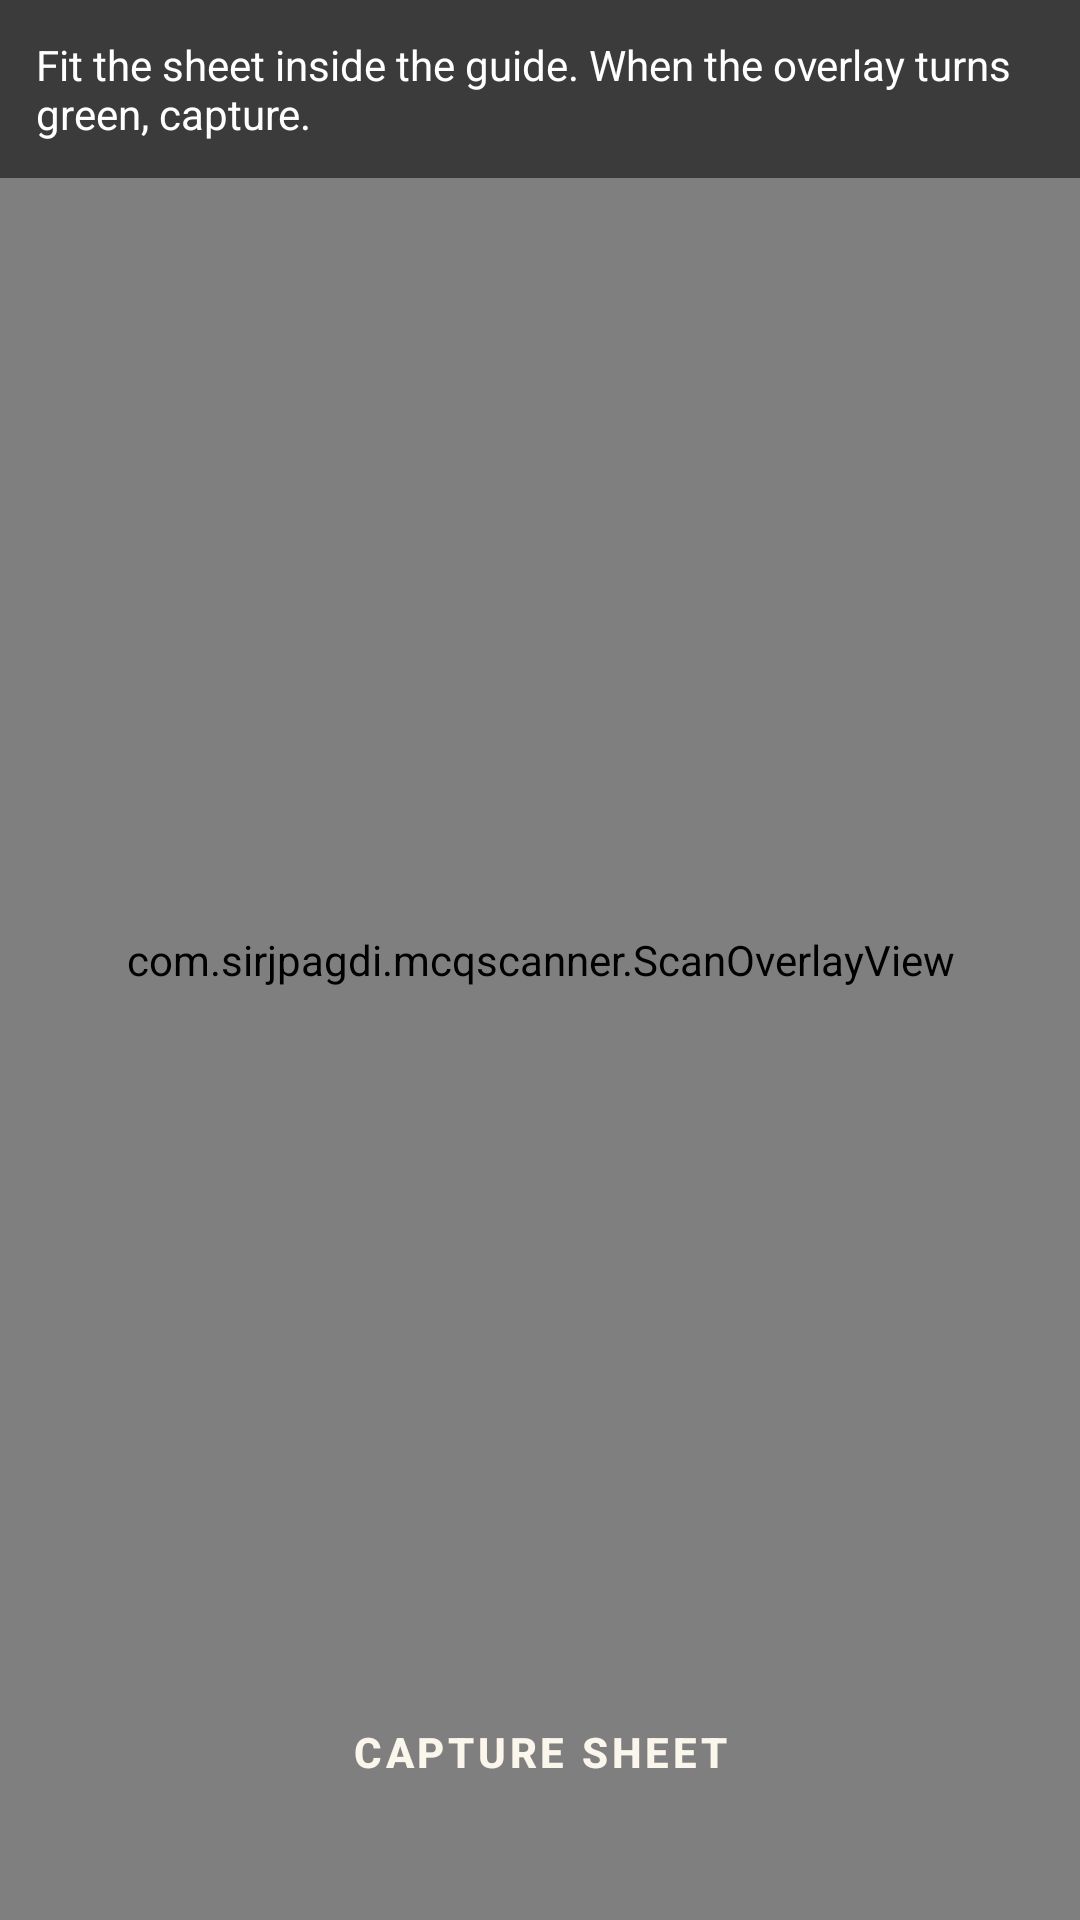

Layout XML and referenced resources for this Android screen:
<!-- AndroidManifest.xml: application theme Theme.MCQScanner.Light -->
<!-- res/layout/activity_scan.xml -->
<?xml version="1.0" encoding="utf-8"?>
<FrameLayout xmlns:android="http://schemas.android.com/apk/res/android"
    android:layout_width="match_parent"
    android:layout_height="match_parent">

    <androidx.camera.view.PreviewView
        android:id="@+id/previewView"
        android:layout_width="match_parent"
        android:layout_height="match_parent"/>

    <com.sirjpagdi.mcqscanner.ScanOverlayView
        android:id="@+id/scanOverlay"
        android:layout_width="match_parent"
        android:layout_height="match_parent"
        android:clickable="false"/>

    <Button android:id="@+id/btnCapture"
        android:layout_width="wrap_content"
        android:layout_height="wrap_content"
        android:layout_gravity="bottom|center_horizontal"
        android:layout_marginBottom="32dp"
        android:text="Capture Sheet"/>

    <TextView
        android:layout_width="match_parent"
        android:layout_height="wrap_content"
        android:layout_gravity="top"
        android:background="#88000000"
        android:padding="12dp"
        android:textColor="@color/chalk_white"
        android:text="Fit the sheet inside the guide. When the overlay turns green, capture."/>

</FrameLayout>
<!-- resources referenced by this layout -->
<resources>
  <color name="chalk_white">#FFFFFFFF</color>
  <style name="Theme.MCQScanner.Light" parent="Theme.MaterialComponents.NoActionBar">
          <item name="colorPrimary">@color/tnhs_maroon</item>
          <item name="colorAccent">@color/tnhs_gold</item>
          <item name="appBackground">@color/light_bg</item>
          <item name="appSurface">@color/light_surface</item>
          <item name="appTextPrimary">@color/light_text_primary</item>
          <item name="appTextMuted">@color/light_text_muted</item>
          <item name="appAccent">@color/tnhs_maroon</item>
          <item name="appAccentText">@color/light_bg</item>
          <item name="android:windowBackground">@color/light_bg</item>
          <item name="android:textColorPrimary">@color/light_text_primary</item>
          <item name="buttonStyle">@style/TNHSButton.Light</item>
      </style>
  <color name="tnhs_maroon">#7A0C2E</color>
  <color name="tnhs_gold">#F2B705</color>
  <color name="light_bg">#FBF6EC</color>
  <color name="light_surface">#FFFFFF</color>
  <color name="light_text_primary">#241012</color>
  <color name="light_text_muted">#6E5A5E</color>
  <style name="TNHSButton.Light" parent="Widget.MaterialComponents.Button">
          <item name="backgroundTint">@color/tnhs_maroon</item>
          <item name="android:textColor">@color/light_bg</item>
          <item name="android:textStyle">bold</item>
      </style>
</resources>
